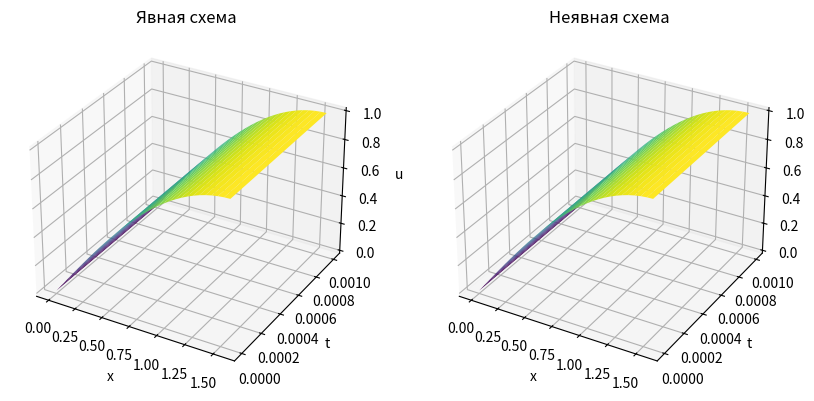
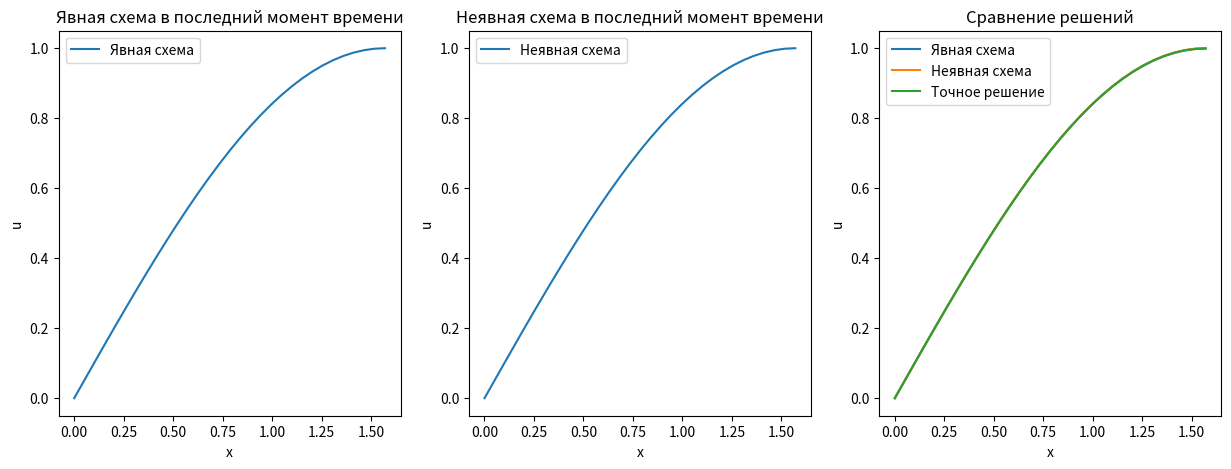
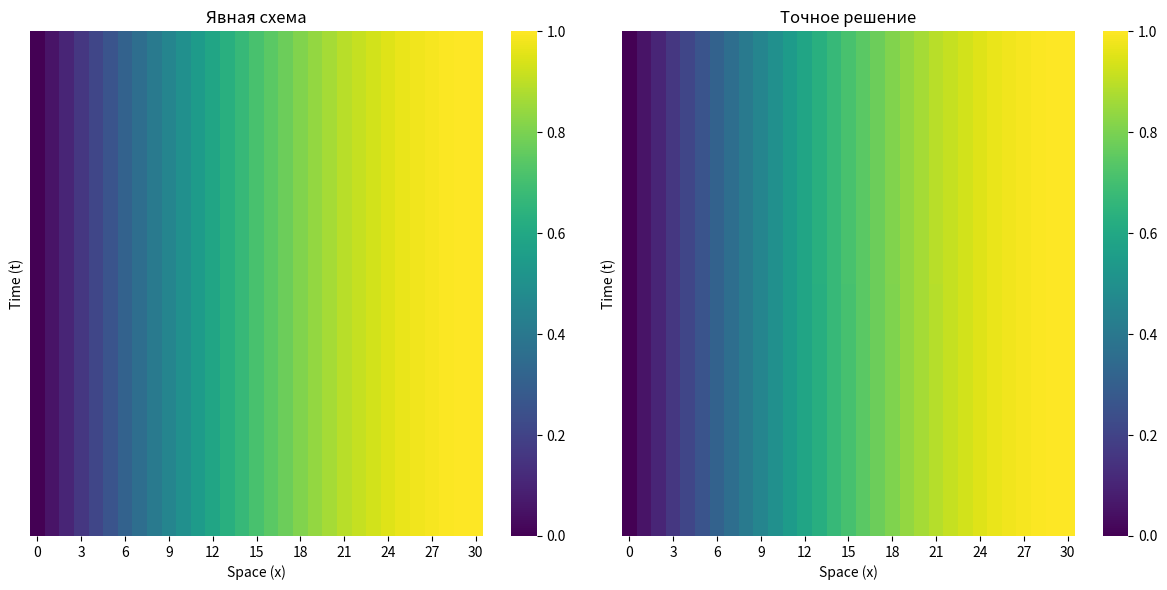
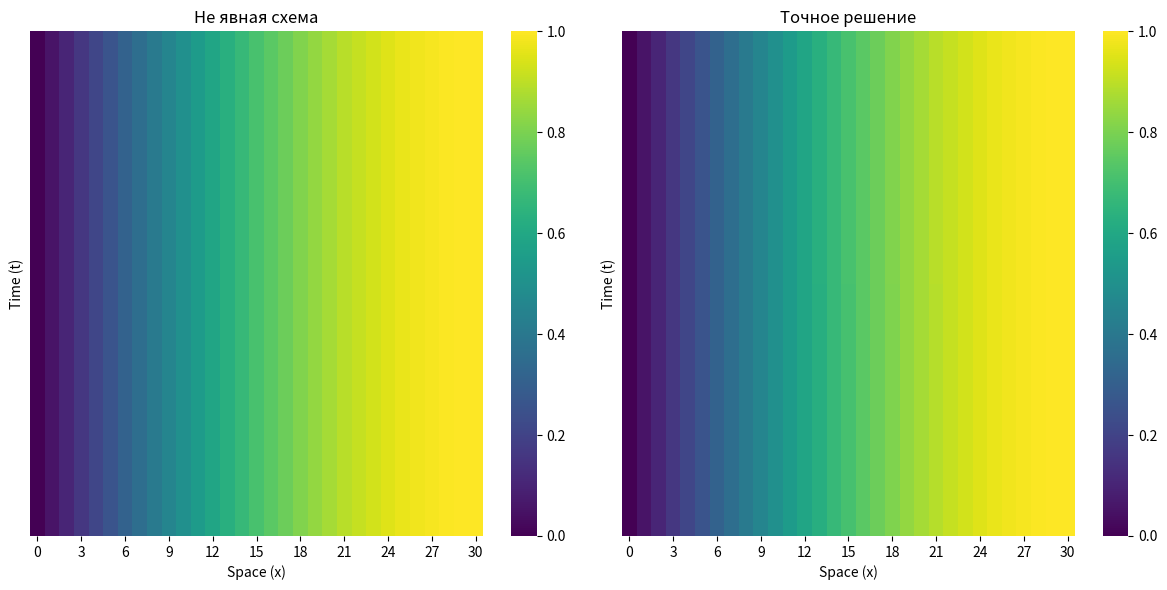

The matplotlib source for these figures, in order:
import pandas as pd
import seaborn as sns
import numpy as np
import matplotlib.pyplot as plt
from scipy.linalg import solve  # Используем solve из scipy для решения СЛАУ


def explicit_scheme(dx, dt, T):
    """
    Реализация явной разностной схемы для решения уравнения.

    Аргументы:
    dx -- шаг по x
    dt -- шаг по t
    T  -- значение времени T

    Возвращает:
    u_explicit -- массив значений решения
    """
    # L - количество узлов по пространству x.
    L = int(np.pi / 2 / dx) + 1

    # N - количество временных шагов до достижения времени T.
    N = int(T / dt) + 1

    # np.linspace - создает равномерно распределенный массив точек от 0 до np.pi/2 включительно, всего L точек.
    x = np.linspace(0, np.pi / 2, L)

    # np.linspace - создает равномерно распределенный массив временных точек от 0 до T включительно, всего N точек.
    t = np.linspace(0, T, N)

    # Инициализация массива для хранения решения с нулевыми значениями для всех временных и пространственных шагов.
    u_explicit = np.zeros((N, L))

    # Установка начального условия: u(x,0) = sin(x) для всех x.
    u_explicit[0, :] = np.sin(x)

    # r - число Куранта, которое необходимо, чтобы определить устойчивость явной схемы.
    # Этот параметр должен быть меньше или равен 0.5 для устойчивости схемы.
    r = dt / dx ** 2

    # Проверка условия устойчивости схемы.
    if r > 0.5:
        print("WARNING: Условие устойчивости не выполнено. Результаты могут быть неточными.")

    # Основной цикл по времени (от 0 до N - 1).
    for n in range(N - 1):
        # Вложенный цикл по пространству x (от 1 до L - 2, края не рассчитываем).
        for i in range(1, L - 1):
            # Обновление значений в узлах по явной схеме учитывая соседние узлы.
            u_explicit[n + 1, i] = (1 - 2 * r) * u_explicit[n, i] + r * (u_explicit[n, i - 1] + u_explicit[n, i + 1])

        # Установка граничного условия u(np.pi/2, t) = e^(-t) в последнем узле пространственной сетки на каждом временном шаге.
        u_explicit[n + 1, -1] = np.exp(-t[n + 1])

    # Возвращение массива решений после выполнения всех итераций.
    return u_explicit


def implicit_scheme(dx, dt, T):
    """
    Реализация неявной разностной схемы для решения уравнения.

    Аргументы:
    dx -- шаг по x
    dt -- шаг по t
    T -- значение времени T

    Возвращает:
    u_implicit -- массив значений решения
    """
    L = int(np.pi / 2 / dx) + 1
    '''
    Определение числа узлов сетки по пространству. Пространственный интервал делится от 0 до pi/2, 
    и далее округляется до целого числа. Поскольку на конце интервала требуется узел, добавляется единица.
    '''

    N = int(T / dt) + 1
    '''
    Определение числа временных слоёв. Временной интервал делится на шаги dt и округляется до целого числа. 
    Здесь также добавляется единица, чтобы включить и начальное и конечное значения времени.
    '''

    x = np.linspace(0, np.pi / 2, L)
    '''
    Генерация равномерно распределенного массива значений x от 0 до pi/2, содержащего L элементов.
    '''

    t = np.linspace(0, T, N)
    '''
    Генерация равномерно распределенного массива значений t от 0 до T, содержащего N элементов.
    '''

    u_implicit = np.zeros((N, L))
    '''
    Инициализация двумерного массива u_implicit размером N на L, который изначально заполняется нулями. 
    Этот массив будет хранить значения искомой функции во всех временных и пространственных точках.
    '''
    u_implicit[0, :] = np.sin(x)
    '''
    Задание начального условия: искомая функция в начальный момент времени (при t = 0) равна синусу от соответствующего x.
    '''

    r = dt / dx ** 2
    '''
    Расчет параметра r, который широко используется в разностных схемах и выражает соотношение между временным шагом и квадратом пространственного шага.
    '''

    A = np.zeros((L - 2, L - 2))
    A[range(L - 2), range(L - 2)] = 1 + 2 * r
    A[range(L - 3), range(1, L - 2)] = -r
    A[range(1, L - 2), range(L - 3)] = -r

    '''
    Создание матрицы A, которая используется при решении системы линейных уравнений. 
    Размер матрицы L-2 указывает на отсутствие граничных узлов, т.к. их значения уже известны из граничных условий.
    
    Диагональ матрицы A заполняется значениями 1 + 2*r, 
    что является частью разностного аналога второй пространственной производной в уравнении теплопроводности.
    
    Две соседние с главной диагонали линии (верхняя и нижняя) заполняются значениями -r. 
    Это представляет связь между соседними узлами по пространству.
    '''

    for n in range(N - 1):
        b = u_implicit[n, 1:L - 1].copy()
        b[0] += r * u_implicit[n + 1, 0]
        b[-1] += r * u_implicit[n + 1, -1]

        u_implicit[n + 1, 1:L - 1] = np.linalg.solve(A, b)
        u_implicit[n + 1, 0] = 0
        u_implicit[n + 1, -1] = np.exp(-t[n + 1])

    '''
    Цикл по временным слоям, который не включает последний момент времени, так как начальное время уже заполнено.

    Создание временного массива b, который содержит значения искомой функции 
    на текущем временном слое без учёта граничных точек. Создается копия, чтобы избежать изменения исходных данных.

    Корректировка первого и последнего элементов массива b, учитывая граничные условия (значения в следующий момент времени).
    
    Решение системы линейных алгебраических уравнений A * u = b для нахождения значений искомой функции на следующем временном слое.
    
    Применение граничных условий: на левой границе устанавливается значение 0, 
    на правой границе значение искомой функции изменяется в соответствии с exp(-t) в следующий момент времени t[n + 1].
    '''

    return u_implicit


# def implicit_scheme(dx, dt, T):
#     """
#     Интегрированная реализация неявной разностной схемы.
#
#     Аргументы:
#     dx -- шаг по x
#     dt -- шаг по t
#     T -- значение времени T до которого будет проводиться расчет
#
#     Возвращает:
#     u_implicit -- массив значений решения
#     """
#
#     L = int(np.pi / 2 / dx) + 1  # Число шагов по пространству
#     N = int(T / dt) + 1  # Число шагов по времени
#
#     x = np.linspace(0, np.pi / 2, L)
#     t = np.linspace(0, T, N)
#
#     u_implicit = np.zeros((N, L))  # Инициализация сетки нулями
#     u_implicit[0, :] = np.sin(x)  # Начальное условие u(x, 0) = sin(x)
#
#     r = dt / dx ** 2  # Параметр стабильности
#
#     # Коэффициенты для tridiagonal matrix algorithm (TDMA), также известный как алгоритм Томаса
#     A_diag = -(1 + 2 * r) * np.ones(L - 2)  # Основная диагональ матрицы A
#     off_diag = r * np.ones(L - 3)  # Верхняя и нижняя диагонали матрицы A
#
#     # Модифицируем коэффициенты для учета граничных условий
#     A = np.diag(A_diag) + np.diag(off_diag, k=1) + np.diag(off_diag, k=-1)
#
#     for k in range(1, N):
#         # Инициализируем вектор правой части уравнения
#         b = np.zeros(L - 2)
#         for i in range(1, L - 1):
#             b[i - 1] = -r * (u_implicit[k - 1, i + 1] - 2 * u_implicit[k - 1, i] + u_implicit[k - 1, i - 1])
#
#         # Применяем граничные условия
#         b[0] -= r * u_implicit[k - 1, 0]  # при i = 1 (из-за Python индексы начинаются с 0)
#         b[-1] -= r * np.exp(-t[k])  # при i = L - 2
#
#         # Решаем систему линейных алгебраических уравнений Ax = b
#         u_implicit[k, 1:-1] = solve(A, b)
#         u_implicit[k, 0] = 0  # Граничное условие u(0, t) = 0
#         u_implicit[k, -1] = np.exp(-t[k])  # Граничное условие u(pi/2, t) = exp(-t)
#
#     return u_implicit


# def implicit_scheme(dx, dt, T):
#     """
#     #     Интегрированная реализация неявной разностной схемы.
#     #
#     #     Аргументы:
#     #     dx -- шаг по x
#     #     dt -- шаг по t
#     #     T -- значение времени T до которого будет проводиться расчет
#     #
#     #     Возвращает:
#     #     u_implicit -- массив значений решения
#     #     """
#     L = int(np.pi / 2 / dx) + 1  # Число шагов по пространству
#     N = int(T / dt) + 1  # Число шагов по времени
#
#     x = np.linspace(0, np.pi / 2, L)
#     t = np.linspace(0, T, N)
#
#     u_implicit = np.zeros((N, L))  # Инициализация сетки нулями
#     u_implicit[0, :] = np.sin(x)  # Начальное условие u(x, 0) = sin(x)
#
#     r = dt / dx ** 2  # Параметр стабильности
#
#     # Инициализация коэффициентов для неявной схемы
#     a_implicit = -r * np.ones(L-1)  # Поддиагональ
#     b_implicit = (1 + 2 * r) * np.ones(L)  # Главная диагональ
#     c_implicit = -r * np.ones(L-1)  # Наддиагональ
#
#     # Метод прогонки (Томаса)
#     for k in range(1, N):
#         d = u_implicit[k-1, :].copy()  # Правая часть уравнения
#         d[0] = 0  # Граничное условие u(0, t) = 0
#         d[-1] = np.exp(-t[k])  # Граничное условие u(pi/2, t) = exp(-t)
#
#         # Прямой проход метода прогонки
#         for i in range(1, L):
#             w = a_implicit[i-1] / b_implicit[i-1]
#             b_implicit[i] -= w * c_implicit[i-1]
#             d[i] -= w * d[i-1]
#
#         # Обратный проход метода прогонки
#         u_implicit[k, L-1] = d[-1] / b_implicit[-1]
#         for i in range(L-2, -1, -1):
#             u_implicit[k, i] = (d[i] - c_implicit[i] * u_implicit[k, i+1]) / b_implicit[i]
#
#     return u_implicit

def plot_solutions(x, t, u_explicit, u_implicit, exact_solution):
    """
    Построение графиков решений.

    Аргументы:
    x -- массив значений x
    t -- массив значений t
    u_explicit -- массив значений решения для явной схемы
    u_implicit -- массив значений решения для неявной схемы
    exact_solution -- массив значений точного решения
    """
    X, T = np.meshgrid(x, t)

    fig = plt.figure(figsize=(10, 6))

    ax1 = fig.add_subplot(1, 2, 1, projection='3d')
    ax1.plot_surface(X, T, u_explicit, cmap='viridis')
    ax1.set_xlabel('x')
    ax1.set_ylabel('t')
    ax1.set_zlabel('u')
    ax1.set_title('Явная схема')

    ax2 = fig.add_subplot(1, 2, 2, projection='3d')
    ax2.plot_surface(X, T, u_implicit, cmap='viridis')
    ax2.set_xlabel('x')
    ax2.set_ylabel('t')
    ax2.set_zlabel('u')
    ax2.set_title('Неявная схема')

    fig2, axs = plt.subplots(1, 3, figsize=(15, 5))

    # график явной схемы
    axs[0].plot(x, u_explicit[-1], label='Явная схема')
    axs[0].set_xlabel('x')
    axs[0].set_ylabel('u')
    axs[0].set_title('Явная схема в последний момент времени')
    axs[0].legend()

    # график неявной схемы
    axs[1].plot(x, u_implicit[-1], label='Неявная схема')
    axs[1].set_xlabel('x')
    axs[1].set_ylabel('u')
    axs[1].set_title('Неявная схема в последний момент времени')
    axs[1].legend()

    # график сравнения явной и неявной схемы с точным решением
    axs[2].plot(x, u_explicit[-1], label='Явная схема')
    axs[2].plot(x, u_implicit[-1], label='Неявная схема')
    axs[2].plot(x, exact_solution, label='Точное решение')
    axs[2].set_xlabel('x')
    axs[2].set_ylabel('u')
    axs[2].set_title('Сравнение решений')
    axs[2].legend()

    plt.show()


def plot_temperature_solutions(x, t, net, net_analytical, scheme):
    """
    Построение графиков решений, аналогичных тем, что используются в коде друга.

    Аргументы:
    x -- массив значений x
    t -- массив значений t
    scheme -- название схемы
    net_analytical -- аналитическое решение сетки

    """
    # Преобразование списков в DataFrame
    net_df = pd.DataFrame(net)
    net_analytical_df = pd.DataFrame(net_analytical)

    figure = plt.figure(figsize=(18, 6))

    # График решения сетки
    ax1 = figure.add_subplot(1, 3, 1)
    sns.heatmap(net_df, cmap='viridis', xticklabels=round(len(x) / 10), yticklabels=round(len(t) / 10), ax=ax1)
    ax1.set_title(F'{scheme}')
    ax1.set_xlabel('Space (x)')
    ax1.set_ylabel('Time (t)')

    # График аналитического решения сетки
    ax2 = figure.add_subplot(1, 3, 2)
    sns.heatmap(net_analytical_df, cmap='viridis', xticklabels=round(len(x) / 10), yticklabels=round(len(t) / 10),
                ax=ax2)
    ax2.set_title('Точное решение')
    ax2.set_xlabel('Space (x)')
    ax2.set_ylabel('Time (t)')

    plt.tight_layout()
    plt.show()

def main():
    dx = np.pi / 60
    dt = 0.001
    T = 0.0001

    x = np.linspace(0, np.pi / 2, int(np.pi / 2 / dx) + 1)
    t = np.arange(0, T + dt, dt)

    u_exact = np.exp(-t[:, np.newaxis]) * np.sin(x)

    u_explicit = explicit_scheme(dx, dt, T)
    u_implicit = implicit_scheme(dx, dt, T)

    # Вычислите абсолютные ошибки
    error_explicit = np.abs(u_exact - u_explicit)
    error_implicit = np.abs(u_exact - u_implicit)

    plot_solutions(x, t, u_explicit, u_implicit, u_exact[-1])

    # Построение графика с использованием функции plot_temperature_solutions для явной и неявной схем
    plot_temperature_solutions(x, t, u_explicit, u_exact, "Явная схема")
    plot_temperature_solutions(x, t, u_implicit, u_exact, "Не явная схема")

    print("Точное решение:")
    print(u_exact[-1])  # Вывод последней строки точных результатов

    print("\nЯвная разностная схема:")
    print(u_explicit[-1])  # Вывод последней строки результатов явной схемы
    print("\nУстойчива: Да" if u_explicit[-1].max() < np.inf else "Устойчива: Нет")
    # Выведите абсолютные ошибки в последний момент времени T
    print("\nАбсолютная ошибка явной разностной схемы:")
    print(error_explicit[-1])

    print("\nНеявная разностная схема:")
    print(u_implicit[-1])  # Вывод последней строки результатов неявной схемы
    print("\nУстойчива: Да" if u_implicit[-1].max() < np.inf else "Устойчива: Нет")
    print("\nАбсолютная ошибка неявной разностной схемы:")
    print(error_implicit[-1])

    print("\nСравнительная таблица явной:")
    for i in range(11):
        print(f"Точное решение: {u_exact[-1][i]} -- Явная разностная схема: {u_explicit[-1][i]} -- Абсолютная ошибка явной разностной схемы: {error_explicit[-1][i]} ")

    print("\nСравнительная таблица неявной:")
    for i in range(11):
        print(
            f"Точное решение: {u_exact[-1][i]} -- Неявная разностная схема:: {u_implicit[-1][i]} -- Абсолютная ошибка неявной разностной схемы: {error_implicit[-1][i]}")


if __name__ == '__main__':
    main()
